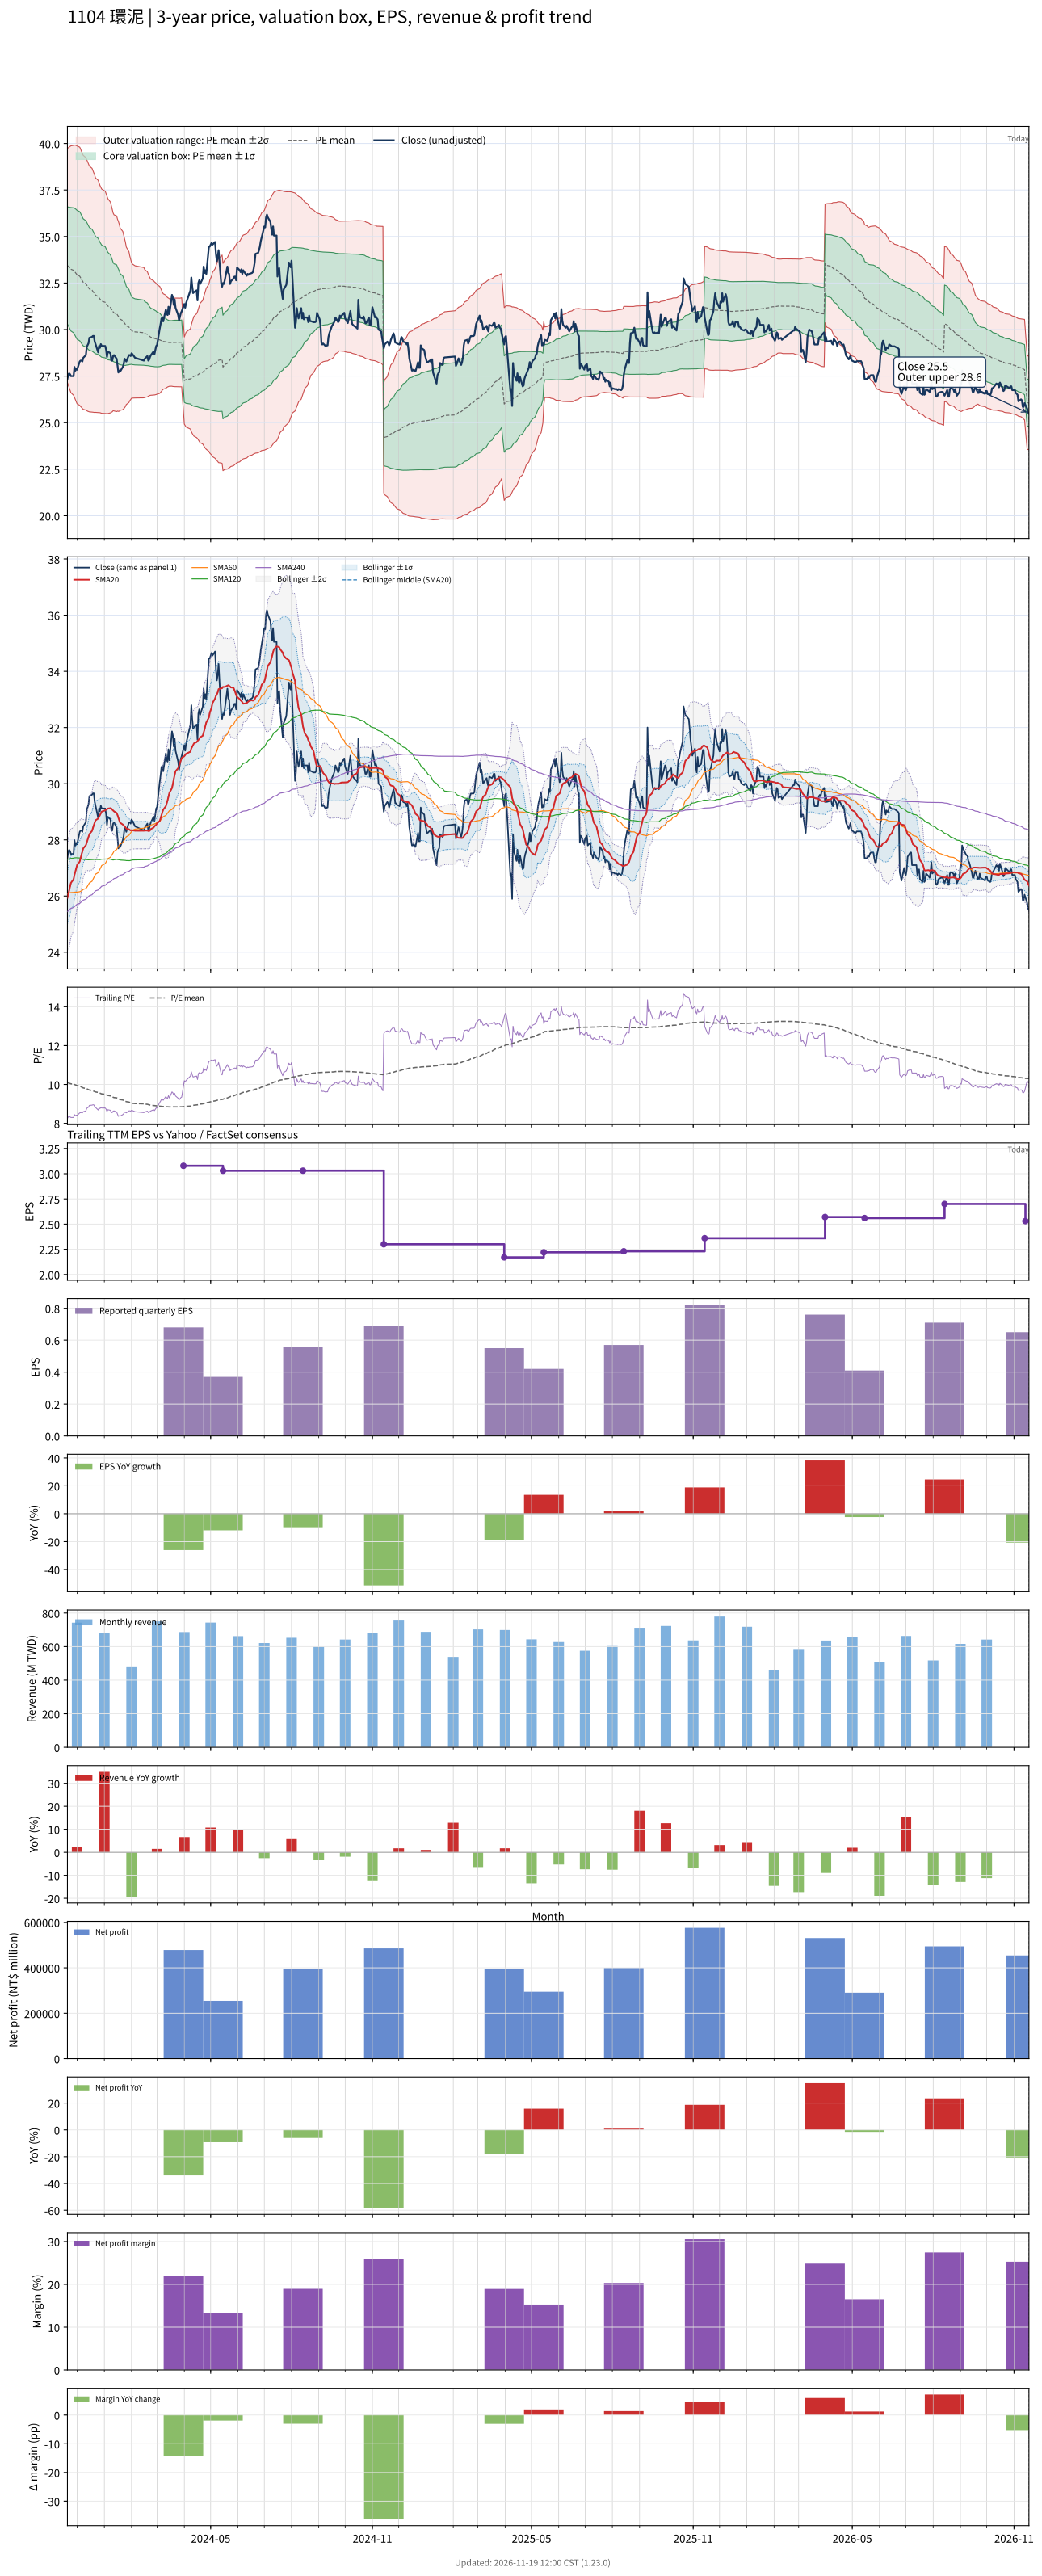

Values plotted in this chart, from the file beside it:
# chart-version: skill-stock-dynamic-val…
date, close, available_date, period_end, eps, ttm_eps, pe, pe_mean, pe_std, price_m2, price_m1, price_mean, price_p1, price_p2, forward_eps, forward_pe, forward_pe_mean, forward_pe_std, forward_price_m2, forward_price_m1, forward_price_mean, forward_price_p1, forward_price_p2, sma20
2023-11-20, 27.35, 2023-11-14, 2023-09-30, 1.42, 3.314, 8.254, 10.09, 0.9489, 27.16, 30.3, 33.45, 36.59, 39.73, , , , , , , , , , 25.94
2023-11-21, 27.6, 2023-11-14, 2023-09-30, 1.42, 3.314, 8.328, 10.08, 0.9624, 27.01, 30.2, 33.39, 36.58, 39.77, , , , , , , , , , 26.07
2023-11-22, 27.65, 2023-11-14, 2023-09-30, 1.42, 3.314, 8.343, 10.06, 0.9753, 26.88, 30.11, 33.34, 36.57, 39.81, , , , , , , , , , 26.2
2023-11-23, 27.6, 2023-11-14, 2023-09-30, 1.42, 3.314, 8.328, 10.05, 0.988, 26.74, 30.02, 33.29, 36.57, 39.84, , , , , , , , , , 26.34
2023-11-24, 27.5, 2023-11-14, 2023-09-30, 1.42, 3.314, 8.299, 10.03, 1.001, 26.61, 29.92, 33.24, 36.55, 39.87, , , , , , , , , , 26.47
2023-11-27, 27.5, 2023-11-14, 2023-09-30, 1.42, 3.314, 8.299, 10.01, 1.013, 26.47, 29.83, 33.19, 36.54, 39.9, , , , , , , , , , 26.6
2023-11-28, 27.99, 2023-11-14, 2023-09-30, 1.42, 3.314, 8.447, 9.999, 1.022, 26.36, 29.75, 33.13, 36.52, 39.91, , , , , , , , , , 26.75
2023-11-29, 27.79, 2023-11-14, 2023-09-30, 1.42, 3.314, 8.388, 9.98, 1.031, 26.24, 29.65, 33.07, 36.49, 39.91, , , , , , , , , , 26.88
2023-11-30, 27.89, 2023-11-14, 2023-09-30, 1.42, 3.314, 8.417, 9.961, 1.039, 26.12, 29.57, 33.01, 36.45, 39.89, , , , , , , , , , 26.99
2023-12-01, 27.84, 2023-11-14, 2023-09-30, 1.42, 3.314, 8.402, 9.94, 1.045, 26.02, 29.48, 32.94, 36.4, 39.86, , , , , , , , , , 27.1
2023-12-04, 28.28, 2023-11-14, 2023-09-30, 1.42, 3.314, 8.536, 9.918, 1.047, 25.93, 29.4, 32.87, 36.34, 39.8, , , , , , , , , , 27.23
2023-12-05, 28.33, 2023-11-14, 2023-09-30, 1.42, 3.314, 8.55, 9.894, 1.044, 25.87, 29.33, 32.79, 36.24, 39.7, , , , , , , , , , 27.36
2023-12-06, 28.33, 2023-11-14, 2023-09-30, 1.42, 3.314, 8.55, 9.868, 1.038, 25.82, 29.26, 32.7, 36.14, 39.58, , , , , , , , , , 27.47
2023-12-07, 28.28, 2023-11-14, 2023-09-30, 1.42, 3.314, 8.536, 9.843, 1.034, 25.76, 29.19, 32.62, 36.04, 39.47, , , , , , , , , , 27.58
2023-12-08, 28.48, 2023-11-14, 2023-09-30, 1.42, 3.314, 8.595, 9.819, 1.029, 25.72, 29.13, 32.54, 35.95, 39.36, , , , , , , , , , 27.7
2023-12-11, 28.63, 2023-11-14, 2023-09-30, 1.42, 3.314, 8.639, 9.795, 1.023, 25.68, 29.07, 32.46, 35.85, 39.24, , , , , , , , , , 27.81
2023-12-12, 29.07, 2023-11-14, 2023-09-30, 1.42, 3.314, 8.772, 9.774, 1.017, 25.65, 29.02, 32.39, 35.76, 39.13, , , , , , , , , , 27.91
2023-12-13, 29.17, 2023-11-14, 2023-09-30, 1.42, 3.314, 8.802, 9.753, 1.011, 25.62, 28.97, 32.32, 35.67, 39.02, , , , , , , , , , 28
2023-12-14, 29.26, 2023-11-14, 2023-09-30, 1.42, 3.314, 8.831, 9.732, 1.003, 25.6, 28.92, 32.25, 35.57, 38.9, , , , , , , , , , 28.1
2023-12-15, 29.56, 2023-11-14, 2023-09-30, 1.42, 3.314, 8.92, 9.712, 0.9959, 25.58, 28.88, 32.18, 35.48, 38.78, , , , , , , , , , 28.21
2023-12-18, 29.61, 2023-11-14, 2023-09-30, 1.42, 3.314, 8.935, 9.692, 0.9877, 25.57, 28.84, 32.12, 35.39, 38.66, , , , , , , , , , 28.32
2023-12-19, 29.66, 2023-11-14, 2023-09-30, 1.42, 3.314, 8.95, 9.673, 0.9793, 25.56, 28.81, 32.05, 35.3, 38.54, , , , , , , , , , 28.42
2023-12-20, 29.66, 2023-11-14, 2023-09-30, 1.42, 3.314, 8.95, 9.654, 0.9711, 25.55, 28.77, 31.99, 35.21, 38.43, , , , , , , , , , 28.52
2023-12-21, 29.36, 2023-11-14, 2023-09-30, 1.42, 3.314, 8.861, 9.634, 0.9621, 25.55, 28.74, 31.92, 35.11, 38.3, , , , , , , , , , 28.61
2023-12-22, 29.22, 2023-11-14, 2023-09-30, 1.42, 3.314, 8.817, 9.612, 0.9502, 25.55, 28.7, 31.85, 35, 38.15, , , , , , , , , , 28.7
2023-12-25, 28.77, 2023-11-14, 2023-09-30, 1.42, 3.314, 8.683, 9.59, 0.9416, 25.54, 28.66, 31.78, 34.9, 38.02, , , , , , , , , , 28.76
2023-12-26, 29.12, 2023-11-14, 2023-09-30, 1.42, 3.314, 8.787, 9.569, 0.9311, 25.54, 28.62, 31.71, 34.8, 37.88, , , , , , , , , , 28.82
2023-12-27, 29.02, 2023-11-14, 2023-09-30, 1.42, 3.314, 8.757, 9.549, 0.921, 25.54, 28.59, 31.64, 34.69, 37.75, , , , , , , , , , 28.88
2023-12-28, 29.22, 2023-11-14, 2023-09-30, 1.42, 3.314, 8.817, 9.531, 0.9145, 25.52, 28.55, 31.58, 34.61, 37.64, , , , , , , , , , 28.94
2023-12-29, 29.12, 2023-11-14, 2023-09-30, 1.42, 3.314, 8.787, 9.514, 0.9087, 25.5, 28.51, 31.53, 34.54, 37.55, , , , , , , , , , 29.01
2024-01-02, 29.12, 2023-11-14, 2023-09-30, 1.42, 3.314, 8.787, 9.495, 0.9008, 25.49, 28.48, 31.46, 34.45, 37.43, , , , , , , , , , 29.05
2024-01-03, 28.92, 2023-11-14, 2023-09-30, 1.42, 3.314, 8.728, 9.476, 0.8915, 25.49, 28.45, 31.4, 34.35, 37.31, , , , , , , , , , 29.08
2024-01-04, 28.53, 2023-11-14, 2023-09-30, 1.42, 3.314, 8.609, 9.456, 0.8836, 25.48, 28.41, 31.33, 34.26, 37.19, , , , , , , , , , 29.09
2024-01-05, 28.82, 2023-11-14, 2023-09-30, 1.42, 3.314, 8.698, 9.434, 0.871, 25.49, 28.38, 31.26, 34.15, 37.04, , , , , , , , , , 29.12
2024-01-08, 28.73, 2023-11-14, 2023-09-30, 1.42, 3.314, 8.669, 9.411, 0.8537, 25.53, 28.36, 31.19, 34.02, 36.84, , , , , , , , , , 29.13
2024-01-09, 28.33, 2023-11-14, 2023-09-30, 1.42, 3.314, 8.55, 9.387, 0.8371, 25.56, 28.33, 31.11, 33.88, 36.66, , , , , , , , , , 29.11
2024-01-10, 28.33, 2023-11-14, 2023-09-30, 1.42, 3.314, 8.55, 9.364, 0.8217, 25.59, 28.31, 31.03, 33.75, 36.48, , , , , , , , , , 29.08
2024-01-11, 28.58, 2023-11-14, 2023-09-30, 1.42, 3.314, 8.624, 9.341, 0.8012, 25.64, 28.3, 30.95, 33.61, 36.26, , , , , , , , , , 29.05
2024-01-12, 28.63, 2023-11-14, 2023-09-30, 1.42, 3.314, 8.639, 9.324, 0.7947, 25.63, 28.26, 30.9, 33.53, 36.16, , , , , , , , , , 29.01
2024-01-15, 28.43, 2023-11-14, 2023-09-30, 1.42, 3.314, 8.58, 9.31, 0.7929, 25.6, 28.22, 30.85, 33.48, 36.11, , , , , , , , , , 28.96
2024-01-16, 28.04, 2023-11-14, 2023-09-30, 1.42, 3.314, 8.462, 9.287, 0.7771, 25.62, 28.2, 30.77, 33.35, 35.93, , , , , , , , , , 28.88
2024-01-17, 27.7, 2023-11-14, 2023-09-30, 1.42, 3.314, 8.358, 9.267, 0.7695, 25.61, 28.16, 30.71, 33.26, 35.81, , , , , , , , , , 28.78
2024-01-18, 27.79, 2023-11-14, 2023-09-30, 1.42, 3.314, 8.388, 9.245, 0.7573, 25.62, 28.13, 30.64, 33.15, 35.66, , , , , , , , , , 28.69
2024-01-19, 27.75, 2023-11-14, 2023-09-30, 1.42, 3.314, 8.373, 9.221, 0.7387, 25.66, 28.11, 30.56, 33.01, 35.45, , , , , , , , , , 28.61
2024-01-22, 27.99, 2023-11-14, 2023-09-30, 1.42, 3.314, 8.447, 9.2, 0.7224, 25.7, 28.09, 30.49, 32.88, 35.27, , , , , , , , , , 28.55
2024-01-23, 28.14, 2023-11-14, 2023-09-30, 1.42, 3.314, 8.491, 9.178, 0.7043, 25.75, 28.08, 30.41, 32.75, 35.08, , , , , , , , , , 28.51
2024-01-24, 28.43, 2023-11-14, 2023-09-30, 1.42, 3.314, 8.58, 9.158, 0.6865, 25.8, 28.07, 30.35, 32.62, 34.9, , , , , , , , , , 28.48
2024-01-25, 28.38, 2023-11-14, 2023-09-30, 1.42, 3.314, 8.565, 9.137, 0.6655, 25.87, 28.07, 30.28, 32.48, 34.69, , , , , , , , , , 28.45
2024-01-26, 28.28, 2023-11-14, 2023-09-30, 1.42, 3.314, 8.536, 9.114, 0.6377, 25.98, 28.09, 30.2, 32.32, 34.43, , , , , , , , , , 28.4
2024-01-29, 28.63, 2023-11-14, 2023-09-30, 1.42, 3.314, 8.639, 9.094, 0.6115, 26.08, 28.11, 30.13, 32.16, 34.19, , , , , , , , , , 28.38
2024-01-30, 28.63, 2023-11-14, 2023-09-30, 1.42, 3.314, 8.639, 9.073, 0.5855, 26.19, 28.13, 30.07, 32.01, 33.95, , , , , , , , , , 28.35
2024-01-31, 28.58, 2023-11-14, 2023-09-30, 1.42, 3.314, 8.624, 9.056, 0.5684, 26.24, 28.13, 30.01, 31.89, 33.78, , , , , , , , , , 28.34
2024-02-01, 28.73, 2023-11-14, 2023-09-30, 1.42, 3.314, 8.669, 9.039, 0.549, 26.32, 28.14, 29.95, 31.77, 33.59, , , , , , , , , , 28.35
2024-02-02, 28.68, 2023-11-14, 2023-09-30, 1.42, 3.314, 8.654, 9.028, 0.5432, 26.32, 28.12, 29.92, 31.72, 33.52, , , , , , , , , , 28.34
2024-02-05, 28.48, 2023-11-14, 2023-09-30, 1.42, 3.314, 8.595, 9.016, 0.5355, 26.33, 28.1, 29.88, 31.65, 33.42, , , , , , , , , , 28.33
2024-02-15, 28.33, 2023-11-14, 2023-09-30, 1.42, 3.314, 8.55, 9.003, 0.528, 26.33, 28.08, 29.83, 31.58, 33.33, , , , , , , , , , 28.33
2024-02-16, 28.43, 2023-11-14, 2023-09-30, 1.42, 3.314, 8.58, 8.989, 0.5175, 26.36, 28.07, 29.79, 31.5, 33.22, , , , , , , , , , 28.33
2024-02-19, 28.58, 2023-11-14, 2023-09-30, 1.42, 3.314, 8.624, 8.977, 0.5072, 26.38, 28.07, 29.75, 31.43, 33.11, , , , , , , , , , 28.33
2024-02-20, 28.33, 2023-11-14, 2023-09-30, 1.42, 3.314, 8.55, 8.962, 0.4946, 26.42, 28.06, 29.7, 31.34, 32.98, , , , , , , , , , 28.32
... 667 more rows
